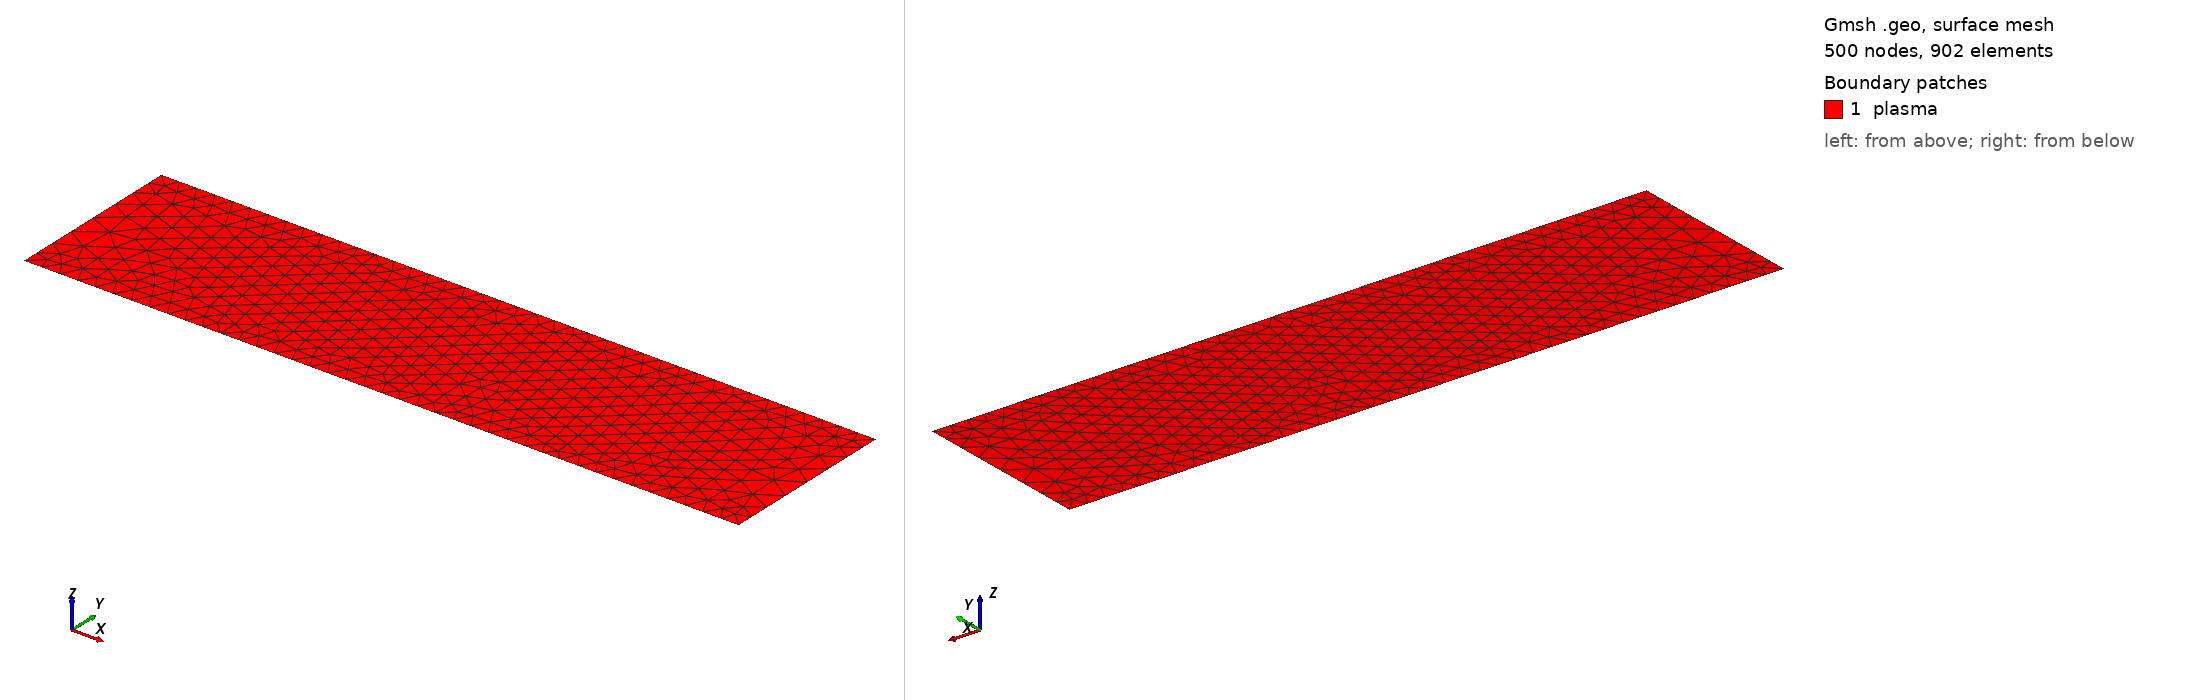

Gmsh geometry script, surface-meshed: 500 nodes, 902 surface elements. Boundary patches (legend numbers): 1 plasma. Left view from above one corner, right view from below the opposite corner. Legend entries are the model's physical surfaces. The drawing asked Gmsh for element sizes between 1% and 20% of the model's largest extent; the script's own settings can give other sizes.

=== 2d_2plates.geo (drawn) ===
dom0Mult = 1e3;

lc = 0.5 * 1e-3 * dom0Mult;
dc = 1; // Stands for don't care

//Center of top Plane (top left of domain)
Point(1) = {0, 5e-3 * dom0Mult, 0, lc};

// Top right of domain
Point(2) = {20e-3 * dom0Mult, 5e-3 * dom0Mult, 0, lc};

//Right side midpoint
Point(3) = {20e-3 * dom0Mult, 2.5e-3 * dom0Mult, 0, dc};

// Outer bound of ground plane (bottom right of domain)
Point(4) = {20e-3 * dom0Mult, 0, 0, lc};

// Center of ground plane (bottom left of domain)
Point(5) = {0, 0, 0, lc};

//Left side midpoint
Point(6) = {0, 2.5e-3 * dom0Mult, 0, dc};


// Axis of symmetry
Line(1) = {1, 6};
Line(2) = {6, 5};

// Cathode
Line(3) = {2, 1};

// Anode
Line(4) = {5, 4};

// Wall (right side)
Line(5) = {2, 3};
Line(6) = {3, 4};

Line Loop(7) = {1, 2, 4, -6, -5, 3};
Plane Surface(8) = {7};

// Plasma domain
Physical Surface("plasma") = {8};

// Physical Cathode
Physical Line("Top_plate") = {3};

// Physical Anode
Physical Line("dish") = {4};

// Physical Walls
Physical Line("walls") = {5, 6};

// Physical axis of symmetry
Physical Line("axis") = {1, 2};
